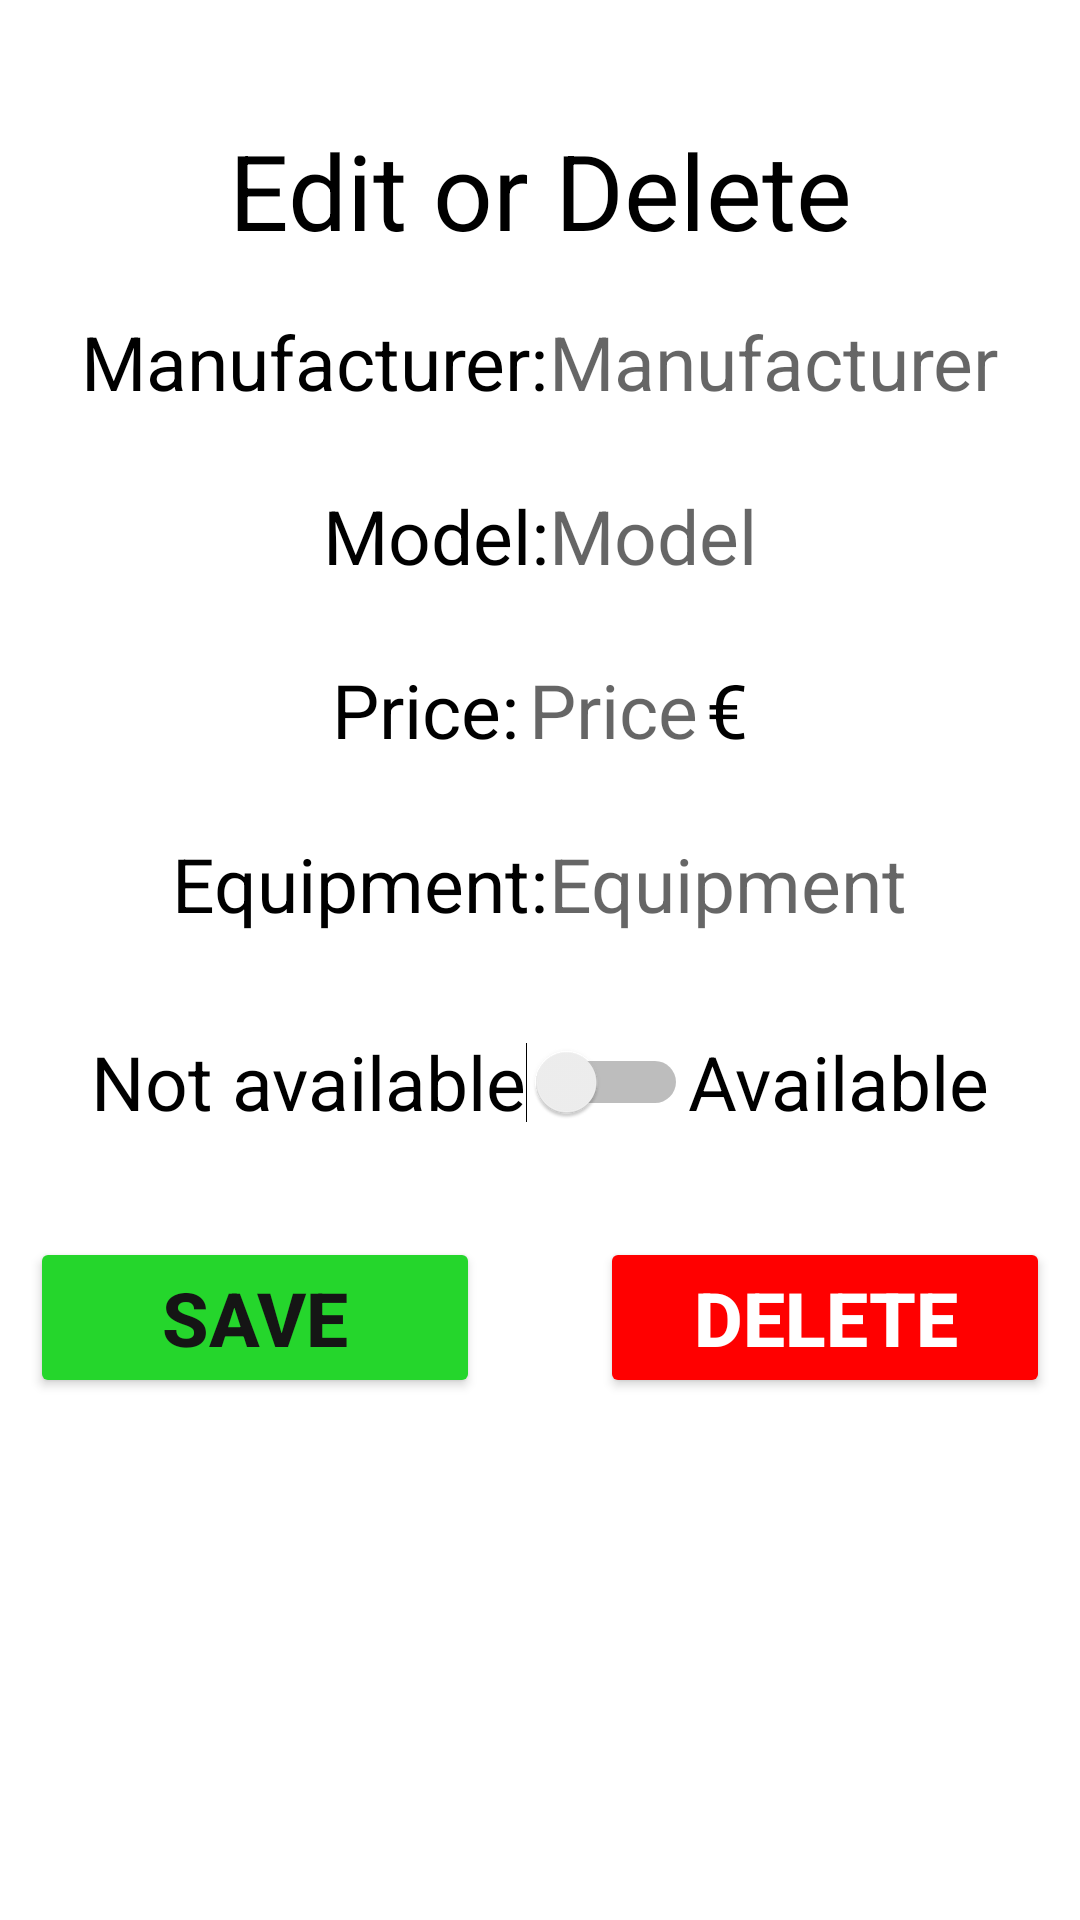

This screen was rendered from an Android layout file. Write that file and the resources it references.
<!-- AndroidManifest.xml: application theme Theme.Car_Rental -->
<!-- res/layout/fragment_edit_or_delete.xml -->
<?xml version="1.0" encoding="utf-8"?>
<LinearLayout xmlns:android="http://schemas.android.com/apk/res/android"
    xmlns:tools="http://schemas.android.com/tools"
    android:layout_width="match_parent"
    android:layout_height="match_parent"
    android:orientation="vertical"
    tools:context=".fragments.adminside.EditOrDeleteCar">


    <TextView
        android:id="@+id/text_title"
        android:layout_width="match_parent"
        android:layout_height="wrap_content"
        android:layout_marginTop="40sp"
        android:gravity="center"
        android:text="@string/edit_or_delete"
        android:textColor="@color/black"
        android:textSize="35sp" />

    <LinearLayout
        android:layout_width="match_parent"
        android:layout_height="wrap_content"
        android:layout_marginTop="10sp"
        android:gravity="center"
        android:orientation="horizontal">

        <TextView
            android:layout_width="wrap_content"
            android:layout_height="wrap_content"
            android:text="@string/manufacturer_"
            android:textColor="@color/black"
            android:textSize="25sp" />

        <EditText
            android:id="@+id/ed_car_manufacture"
            android:layout_width="wrap_content"
            android:layout_height="wrap_content"
            android:autofillHints="@string/manufacturer"
            android:background="@null"
            android:hint="@string/manufacturer"
            android:inputType="textPersonName"
            android:minHeight="48dp"
            android:textSize="25sp" />
    </LinearLayout>

    <LinearLayout
        android:layout_width="match_parent"
        android:layout_height="wrap_content"
        android:layout_marginTop="10sp"
        android:gravity="center"
        android:orientation="horizontal">

        <TextView
            android:layout_width="wrap_content"
            android:layout_height="wrap_content"
            android:text="@string/model_"
            android:textColor="@color/black"
            android:textSize="25sp" />

        <EditText
            android:id="@+id/ed_car_model"
            android:layout_width="wrap_content"
            android:layout_height="wrap_content"
            android:autofillHints="@string/model"
            android:background="@null"
            android:hint="@string/model"
            android:inputType="textPersonName"
            android:minHeight="48dp"
            android:textSize="25sp" />

    </LinearLayout>

    <LinearLayout
        android:layout_width="match_parent"
        android:layout_height="wrap_content"
        android:layout_marginTop="10sp"
        android:gravity="center"
        android:orientation="horizontal">

        <TextView
            android:layout_width="wrap_content"
            android:layout_height="wrap_content"
            android:text="@string/price_"
            android:textColor="@color/black"
            android:textSize="25sp" />

        <EditText
            android:id="@+id/ed_car_price"
            android:layout_width="wrap_content"
            android:layout_height="wrap_content"
            android:autofillHints="@string/price"
            android:background="@null"
            android:gravity="center"
            android:hint="@string/price"
            android:inputType="phone"
            android:minHeight="48dp"
            android:paddingHorizontal="3sp"
            android:textSize="25sp" />

        <TextView
            android:layout_width="wrap_content"
            android:layout_height="wrap_content"
            android:text="@string/euro"
            android:textColor="@color/black"
            android:textSize="25sp" />
    </LinearLayout>

    <LinearLayout
        android:layout_width="match_parent"
        android:layout_height="wrap_content"
        android:layout_marginTop="10sp"
        android:gravity="center"
        android:orientation="horizontal">

        <TextView
            android:layout_width="wrap_content"
            android:layout_height="wrap_content"
            android:text="@string/equipment_"
            android:textColor="@color/black"
            android:textSize="25sp" />

        <EditText
            android:id="@+id/ed_car_equipment"
            android:layout_width="wrap_content"
            android:layout_height="wrap_content"
            android:autofillHints="@string/equipment"
            android:background="@null"
            android:hint="@string/equipment"
            android:inputType="textMultiLine"
            android:minHeight="48dp"
            android:textSize="25sp" />

    </LinearLayout>

    <LinearLayout
        android:layout_width="wrap_content"
        android:layout_height="wrap_content"
        android:layout_gravity="center"
        android:layout_marginTop="10sp"
        android:orientation="horizontal"
        android:paddingHorizontal="30sp">

        <Switch
            android:id="@+id/switch_car_available"
            android:layout_width="wrap_content"
            android:layout_height="wrap_content"
            android:minHeight="48dp"
            android:text="@string/not_available"
            android:textSize="25sp"
            tools:ignore="UseSwitchCompatOrMaterialXml" />

        <TextView
            android:layout_width="wrap_content"
            android:layout_height="wrap_content"
            android:paddingVertical="15sp"
            android:text="@string/available"
            android:textColor="@color/black"
            android:textSize="25sp" />
    </LinearLayout>

    <LinearLayout
        android:layout_width="match_parent"
        android:layout_height="wrap_content"
        android:layout_marginTop="20sp"
        android:gravity="center"
        android:orientation="horizontal">

        <Button
            android:id="@+id/btn_save_car_update"
            android:layout_width="150sp"
            android:layout_height="wrap_content"
            android:layout_marginHorizontal="20sp"
            android:backgroundTint="#25D62C"
            android:text="@string/save"
            android:textColor="#151515"
            android:textSize="25sp"
            android:textStyle="bold" />

        <Button
            android:id="@+id/btn_delete_car"
            android:layout_width="150sp"
            android:layout_height="wrap_content"
            android:layout_marginHorizontal="20sp"
            android:backgroundTint="#FF0000"
            android:text="@string/delete"
            android:textColor="#FFFFFF"
            android:textSize="25sp"
            android:textStyle="bold" />
    </LinearLayout>
</LinearLayout>
<!-- resources referenced by this layout -->
<resources>
  <string name="available">Available</string>
  <string name="delete">Delete</string>
  <string name="edit_or_delete">Edit or Delete</string>
  <string name="equipment">Equipment</string>
  <string name="equipment_">Equipment:</string>
  <string name="euro">€</string>
  <string name="manufacturer">Manufacturer</string>
  <string name="manufacturer_">Manufacturer:</string>
  <string name="model">Model</string>
  <string name="model_">Model:</string>
  <string name="not_available">Not available</string>
  <string name="price">Price</string>
  <string name="price_">Price:</string>
  <string name="save">Save</string>
  <style name="Theme.Car_Rental" parent="Theme.MaterialComponents.DayNight.NoActionBar">
          
          <item name="colorPrimary">@color/purple_500</item>
          <item name="colorPrimaryVariant">@color/purple_700</item>
          <item name="colorOnPrimary">@color/white</item>
          
          <item name="colorSecondary">@color/teal_200</item>
          <item name="colorSecondaryVariant">@color/teal_700</item>
          <item name="colorOnSecondary">@color/black</item>
          
          <item name="android:statusBarColor" tools:targetApi="l">?attr/colorPrimaryVariant</item>
          
      </style>
  <!-- not gathered from this repository: default colours our renderer supplied (Android Studio template values) -->
  <color name="purple_500">#FF6200EE</color>
  <color name="purple_700">#FF3700B3</color>
  <color name="teal_200">#FF03DAC5</color>
  <color name="teal_700">#FF018786</color>
  <color name="black">#FF000000</color>
  <color name="white">#FFFFFFFF</color>
</resources>
